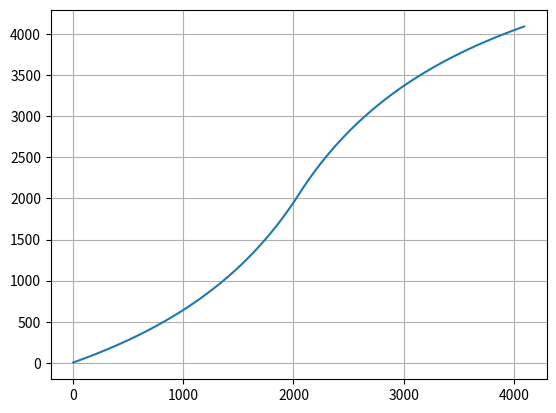

Write the Python code that produced this figure.
import matplotlib.pyplot as plot
import numpy as np

RESOLUTION = 4096
ALPHA = 3.0 / 1024.0 * float(RESOLUTION/4)
BETA = 10.0 / 1024.0 * float(RESOLUTION/4)

regularization_1 = ALPHA
regularization_2 = BETA


controlParameter = 1500  # 0 ... RESOLUTION/2

lookUpTable = [0] * RESOLUTION

for i in range(0, RESOLUTION):
    _exponent = (ALPHA * np.power(controlParameter, (controlParameter * 1.2) / float(RESOLUTION/2)));
    _numerator = (RESOLUTION/2) + _exponent;
    _denominator = abs(i -(RESOLUTION/2)) + _exponent + BETA;
    
    _temporal = _numerator / _denominator;
    lookUpTable[i] = (_temporal * (i -(RESOLUTION/2))) + (RESOLUTION/2);

## THIS ONE WORKS
#for i in range(0, RESOLUTION):
#    gain = (RESOLUTION/2 + np.power(controlParameter, controlParameter / (RESOLUTION/2 / 1.2)) * regularization_1 ) / (abs(i - (RESOLUTION/2)) + np.power(controlParameter,  controlParameter / (RESOLUTION/2 / 1.2)) * regularization_1 + regularization_2);
#
#    lookUpTable[i] = (i - (RESOLUTION/2)) * gain + RESOLUTION/2



plot.plot(lookUpTable)
plot.grid()
#plot.xlim([-200, RESOLUTION + 200])
#plot.ylim([-200, RESOLUTION + 200])
plot.show()
